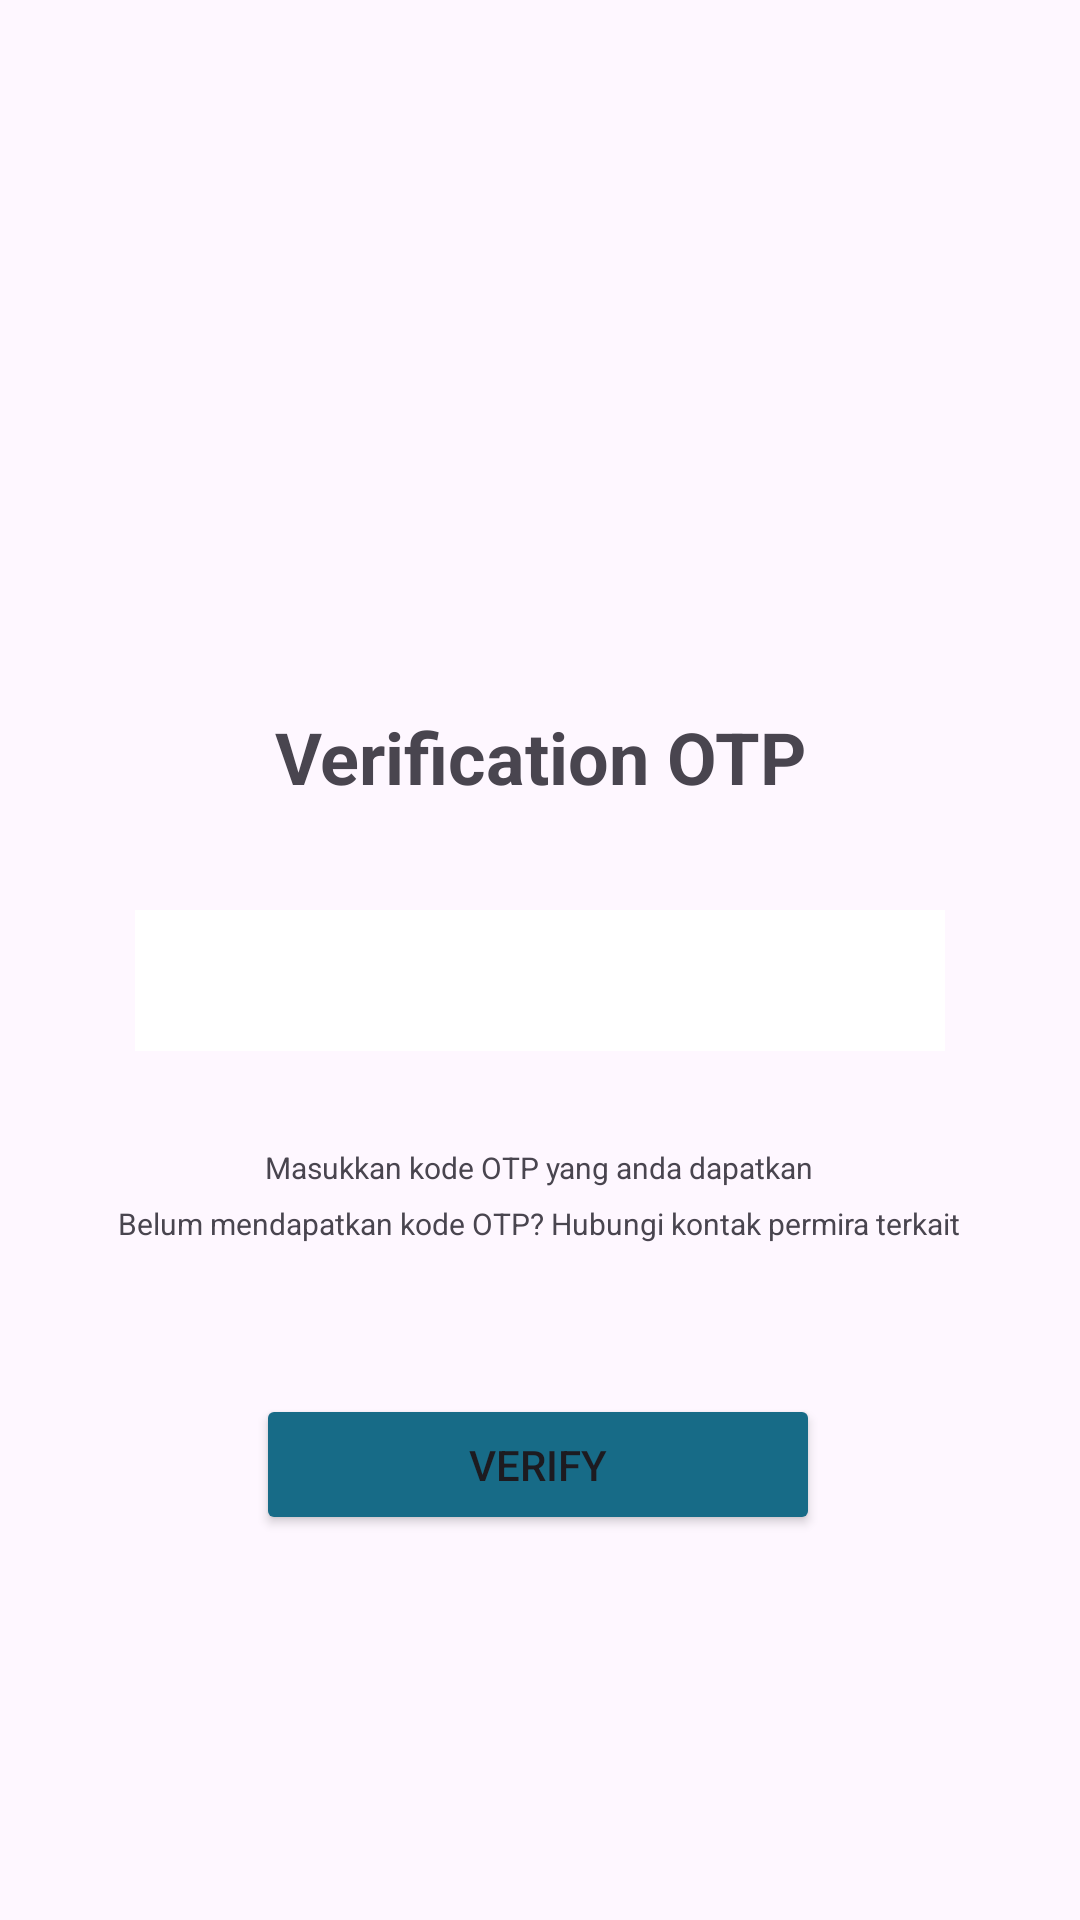

Android layout source for this screen:
<!-- AndroidManifest.xml: application theme Theme.PTBKel1 -->
<!-- res/layout/activity_verification.xml -->
<?xml version="1.0" encoding="utf-8"?>
<androidx.constraintlayout.widget.ConstraintLayout xmlns:android="http://schemas.android.com/apk/res/android"
    xmlns:app="http://schemas.android.com/apk/res-auto"
    xmlns:tools="http://schemas.android.com/tools"
    android:layout_width="match_parent"
    android:layout_height="match_parent"
    tools:context=".VerificationActivity">

    <Button
        android:id="@+id/button_verify"
        android:layout_width="188dp"
        android:layout_height="47dp"
        android:layout_marginTop="50dp"
        android:backgroundTint="@color/biru"
        android:text="@string/verify"
        app:layout_constraintEnd_toEndOf="parent"
        app:layout_constraintHorizontal_bias="0.497"
        app:layout_constraintStart_toStartOf="parent"
        app:layout_constraintTop_toBottomOf="@+id/textView10" />

    <EditText
        android:id="@+id/textverify"
        android:layout_width="270dp"
        android:layout_height="47dp"
        android:layout_margin="35dp"
        android:background="@color/white"
        android:ellipsize="none"
        android:inputType="text"
        android:padding="15dp"
        android:textAlignment="textStart"
        android:textColor="@color/abu_abu"
        app:layout_constraintEnd_toEndOf="parent"
        app:layout_constraintHorizontal_bias="0.496"
        app:layout_constraintStart_toStartOf="parent"
        app:layout_constraintTop_toBottomOf="@+id/textView8"
        />

    <TextView
        android:id="@+id/textView8"
        android:layout_width="wrap_content"
        android:layout_height="wrap_content"
        android:layout_marginTop="236dp"
        android:text="Verification OTP"
        android:textAlignment="center"
        android:textSize="24sp"
        android:textStyle="bold"
        app:layout_constraintEnd_toEndOf="parent"
        app:layout_constraintStart_toStartOf="parent"
        app:layout_constraintTop_toTopOf="parent" />

    <TextView
        android:id="@+id/textView9"
        android:layout_width="300dp"
        android:layout_height="wrap_content"
        android:layout_marginTop="32dp"
        android:text="Masukkan kode OTP yang anda dapatkan"
        android:textAlignment="center"
        android:textSize="10sp"
        app:layout_constraintEnd_toEndOf="parent"
        app:layout_constraintHorizontal_bias="0.495"
        app:layout_constraintStart_toStartOf="parent"
        app:layout_constraintTop_toBottomOf="@+id/textverify" />

    <TextView
        android:id="@+id/textView10"
        android:layout_width="300dp"
        android:layout_height="wrap_content"
        android:layout_marginTop="5dp"
        android:text="Belum mendapatkan kode OTP? Hubungi kontak permira terkait"
        android:textAlignment="center"
        android:textSize="10sp"
        app:layout_constraintEnd_toEndOf="parent"
        app:layout_constraintHorizontal_bias="0.495"
        app:layout_constraintStart_toStartOf="parent"
        app:layout_constraintTop_toBottomOf="@+id/textView9" />
</androidx.constraintlayout.widget.ConstraintLayout>
<!-- resources referenced by this layout -->
<resources>
  <color name="abu_abu">#D9D9D9</color>
  <color name="biru">#176B87</color>
  <color name="white">#FFFFFFFF</color>
  <string name="verify">Verify</string>
  <style name="Theme.PTBKel1" parent="Base.Theme.PTBKel1" />
  <style name="Base.Theme.PTBKel1" parent="Theme.Material3.DayNight.NoActionBar">
          
          
      </style>
</resources>
